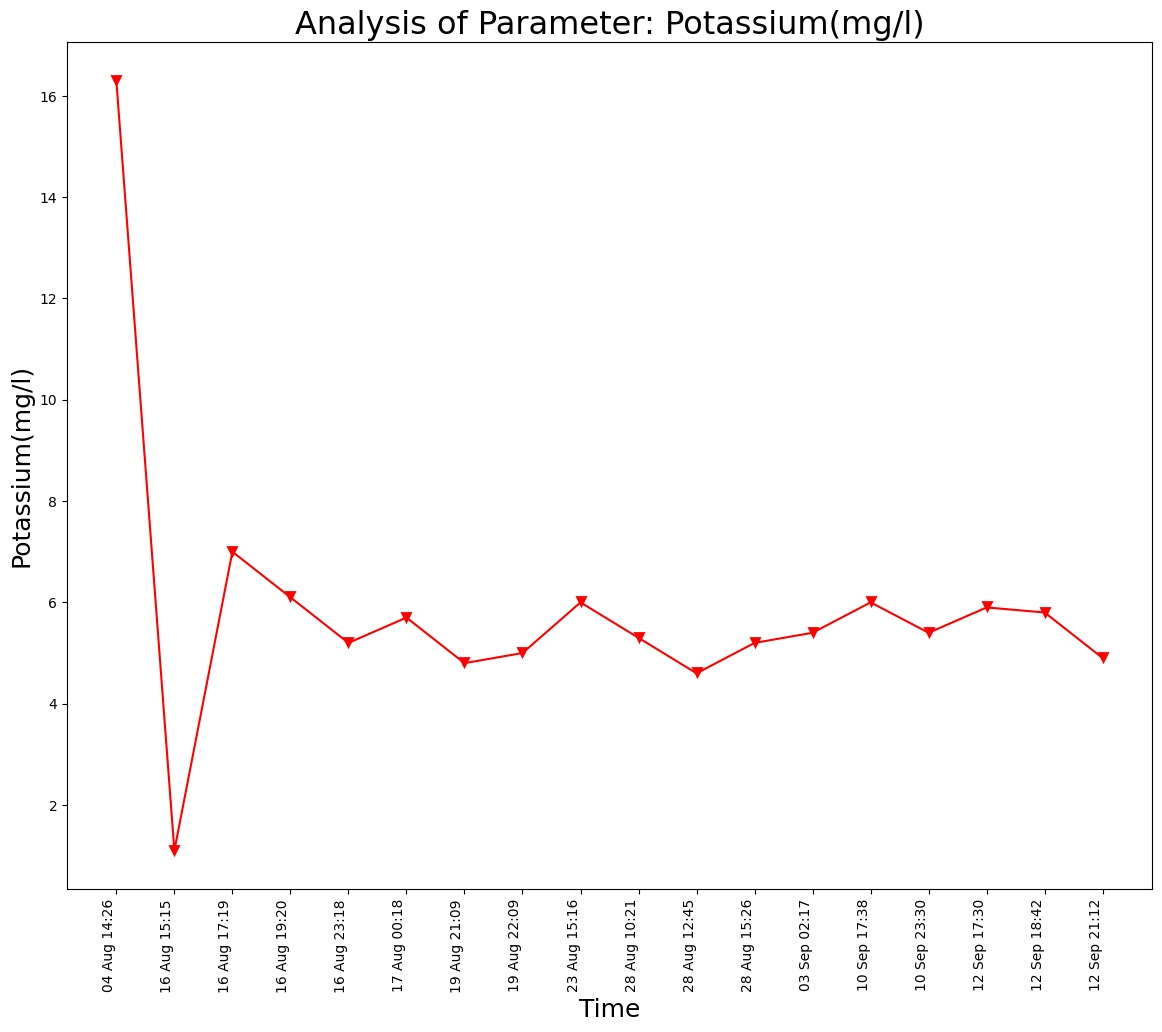

Source data for this figure (header and first rows):
Unnamed: 0, DateTime, Date, Time, Potassium(mg/l)
0.0, 04 Aug 14:26, 04 Aug 2021, 14:26:24, 16.3
1.0, 16 Aug 15:15, 16 Aug 2021, 15:15:28, 1.1
2.0, 16 Aug 17:19, 16 Aug 2021, 17:19:32, 7.0
3.0, 16 Aug 19:20, 16 Aug 2021, 19:20:17, 6.1
4.0, 16 Aug 23:18, 16 Aug 2021, 23:18:09, 5.2
5.0, 17 Aug 00:18, 17 Aug 2021, 00:18:33, 5.7
6.0, 19 Aug 21:09, 19 Aug 2021, 21:09:25, 4.8
7.0, 19 Aug 22:09, 19 Aug 2021, 22:09:52, 5.0
8.0, 23 Aug 15:16, 23 Aug 2021, 15:16:38, 6.0
9.0, 28 Aug 10:21, 28 Aug 2021, 10:21:18, 5.3
10.0, 28 Aug 12:45, 28 Aug 2021, 12:45:39, 4.6
11.0, 28 Aug 15:26, 28 Aug 2021, 15:26:51, 5.2
, 03 Sep 02:17, 03 Sep 2021, 02:17:33, 5.4
, 10 Sep 17:38, 10 Sep 2021, 17:38:26, 6.0
, 10 Sep 23:30, 10 Sep 2021, 23:30:16, 5.4
, 12 Sep 17:30, 12 Sep 2021, 17:30:03, 5.9
, 12 Sep 18:42, 12 Sep 2021, 18:42:45, 5.8
, 12 Sep 21:12, 12 Sep 2021, 21:12:54, 4.9
